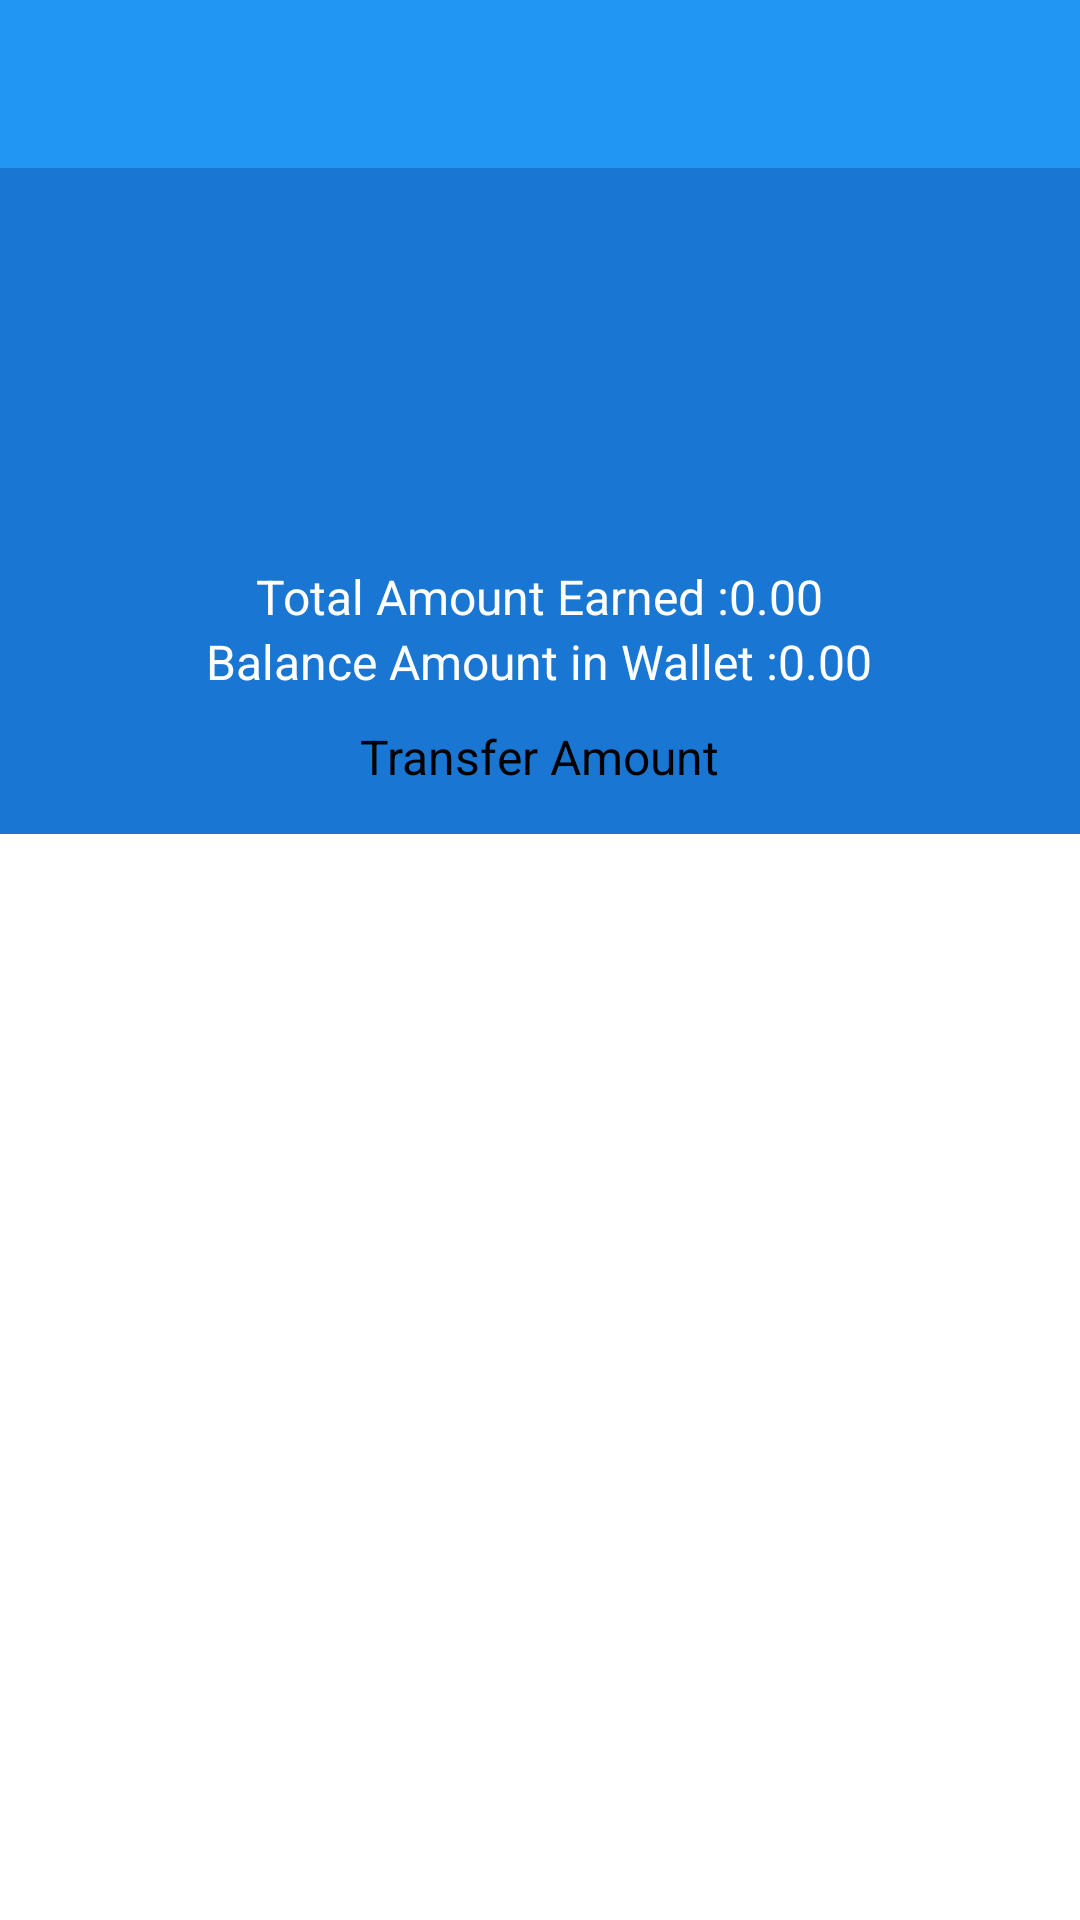

This screen was rendered from an Android layout file. Write that file and the resources it references.
<!-- AndroidManifest.xml: application theme AppTheme -->
<!-- res/layout/view_wallet.xml -->
<?xml version="1.0" encoding="utf-8"?>
<LinearLayout xmlns:android="http://schemas.android.com/apk/res/android"
    xmlns:app="http://schemas.android.com/apk/res-auto"
    android:layout_width="match_parent"
    android:layout_height="match_parent"
    android:background="@color/white"
    android:orientation="vertical" >

    <android.support.v7.widget.Toolbar
        android:id="@+id/toolbar"
        android:layout_width="match_parent"
        android:layout_height="wrap_content"
        android:background="@color/colorPrimary"
        android:minHeight="?attr/actionBarSize"
        app:theme="@style/ThemeOverlay.AppCompat.Dark" >
    </android.support.v7.widget.Toolbar>

    <LinearLayout
        android:id="@+id/wallet_tab_ll"
        android:layout_width="match_parent"
        android:layout_height="wrap_content"
        android:background="@color/colorPrimaryDark"
        android:orientation="vertical"
        android:padding="5dp" >

        <ImageView
            android:id="@+id/iv_wallet_pic"
            android:layout_width="100dp"
            android:layout_height="120dp"
            android:layout_gravity="center"
            android:layout_marginTop="5dp"
            android:padding="10dp"
            android:textColor="@color/white" />

        <TextView
            android:id="@+id/t_amt"
            android:layout_width="wrap_content"
            android:layout_height="wrap_content"
            android:layout_gravity="center"
            android:paddingTop="2dp"
            android:text="Total Amount Earned :0.00"
            android:textColor="@color/white"
            android:textSize="16sp" />

        <TextView
            android:id="@+id/tv_bal"
            android:layout_width="wrap_content"
            android:layout_height="wrap_content"
            android:layout_gravity="center"
            android:text="Balance Amount in Wallet :0.00"
            android:textColor="@color/white"
            android:textSize="16sp" />

        <TextView
            android:id="@+id/wlt_trnsefer"
            android:layout_width="wrap_content"
            android:layout_height="wrap_content"
            android:layout_gravity="center"
            android:layout_margin="5dp"
            android:background="@drawable/oval_ripple_text"
            android:padding="5dp"
            android:text="@string/transamt"
            android:textColor="@color/black"
            android:textSize="16sp"
            android:textStyle="normal" />
    </LinearLayout>

    <LinearLayout
        android:id="@+id/ll_adinter"
        android:layout_width="match_parent"
        android:layout_height="wrap_content"
        android:layout_margin="5dp"
        android:layout_marginBottom="5dp"
        android:orientation="horizontal" >

        <TextView
            android:id="@+id/ref_mails"
            android:layout_width="0dp"
            android:layout_height="wrap_content"
            android:layout_margin="5dp"
            android:layout_weight="2"
            android:background="@drawable/textview_templete_back"
            android:gravity="center"
            android:padding="5dp"
            android:text="Referal Mails"
            android:textColor="#FFFFFF"
            android:textSize="14sp" />

        <TextView
            android:id="@+id/sublvl_text"
            android:layout_width="0dp"
            android:layout_height="wrap_content"
            android:layout_margin="5dp"
            android:layout_weight="2"
            android:background="@drawable/textview_templete_back"
            android:gravity="center"
            android:padding="5dp"
            android:text="2nd Level"
            android:textColor="#FFFFFF"
            android:textSize="14sp" />

        <TextView
            android:id="@+id/trans_text"
            android:layout_width="0dp"
            android:layout_height="wrap_content"
            android:layout_margin="5dp"
            android:layout_weight="2"
            android:background="@drawable/textview_templete_back"
            android:gravity="center"
            android:padding="5dp"
            android:text="Transactions"
            android:textColor="#FFFFFF"
            android:textSize="14sp" />
    </LinearLayout>

    <ListView
        android:id="@+id/list_refers"
        android:layout_width="match_parent"
        android:layout_height="0dip"
        android:layout_weight="1"
        android:scrollbars="none" >
    </ListView>

    <TextView
        android:id="@+id/no_data"
        android:layout_width="match_parent"
        android:layout_height="match_parent"
        android:layout_gravity="center"
        android:gravity="center"
        android:text="@string/wltno"
        android:textColor="@android:color/black"
        android:textSize="14sp"
        android:textStyle="bold"
        android:visibility="gone" >
    </TextView>

</LinearLayout>
<!-- resources referenced by this layout -->
<resources>
  <color name="black">#000000</color>
  <color name="colorPrimary">#2196F3</color>
  <color name="colorPrimaryDark">#1976D2</color>
  <color name="white">#ffffff</color>
  <string name="transamt">Transfer Amount</string>
  <string name="wltno">No Data Found <u>Click Here</u></string>
  <style name="AppTheme" parent="AppTheme.Base" />
  <style name="AppTheme.Base" parent="Theme.AppCompat.Light.NoActionBar">
          <item name="colorPrimary">@color/colorPrimary</item>
          <item name="colorPrimaryDark">@color/colorPrimaryDark</item>
          <item name="colorAccent">@color/colorAccent</item>
          <item name="android:textColor">@color/black</item>
          <item name="android:textColorSecondary">@color/colorPrimary</item>
          <item name="windowActionBar">false</item>
          <item name="windowActionBarOverlay">true</item>
          <item name="drawerArrowStyle">@style/DrawerArrowStyle</item>
          <item name="searchViewStyle">@style/SearchViewStyle</item>
      </style>
  <color name="colorAccent">#448AFF</color>
  <style name="DrawerArrowStyle" parent="@style/Widget.AppCompat.DrawerArrowToggle">
          <item name="spinBars">true</item>
          <item name="color">@color/white</item>
          <item name="android:color">@color/white</item>
      </style>
  <style name="SearchViewStyle" parent="Widget.AppCompat.SearchView">
          <item name="queryBackground">@drawable/abc_textfield_search_material</item>
          <item name="submitBackground">@drawable/abc_textfield_search_material</item>
          <item name="closeIcon">@drawable/ic_action_cancel</item>
          <item name="searchIcon">@drawable/ic_action_search</item>
          <item name="searchHintIcon">@drawable/ic_action_search</item>
      </style>
</resources>
